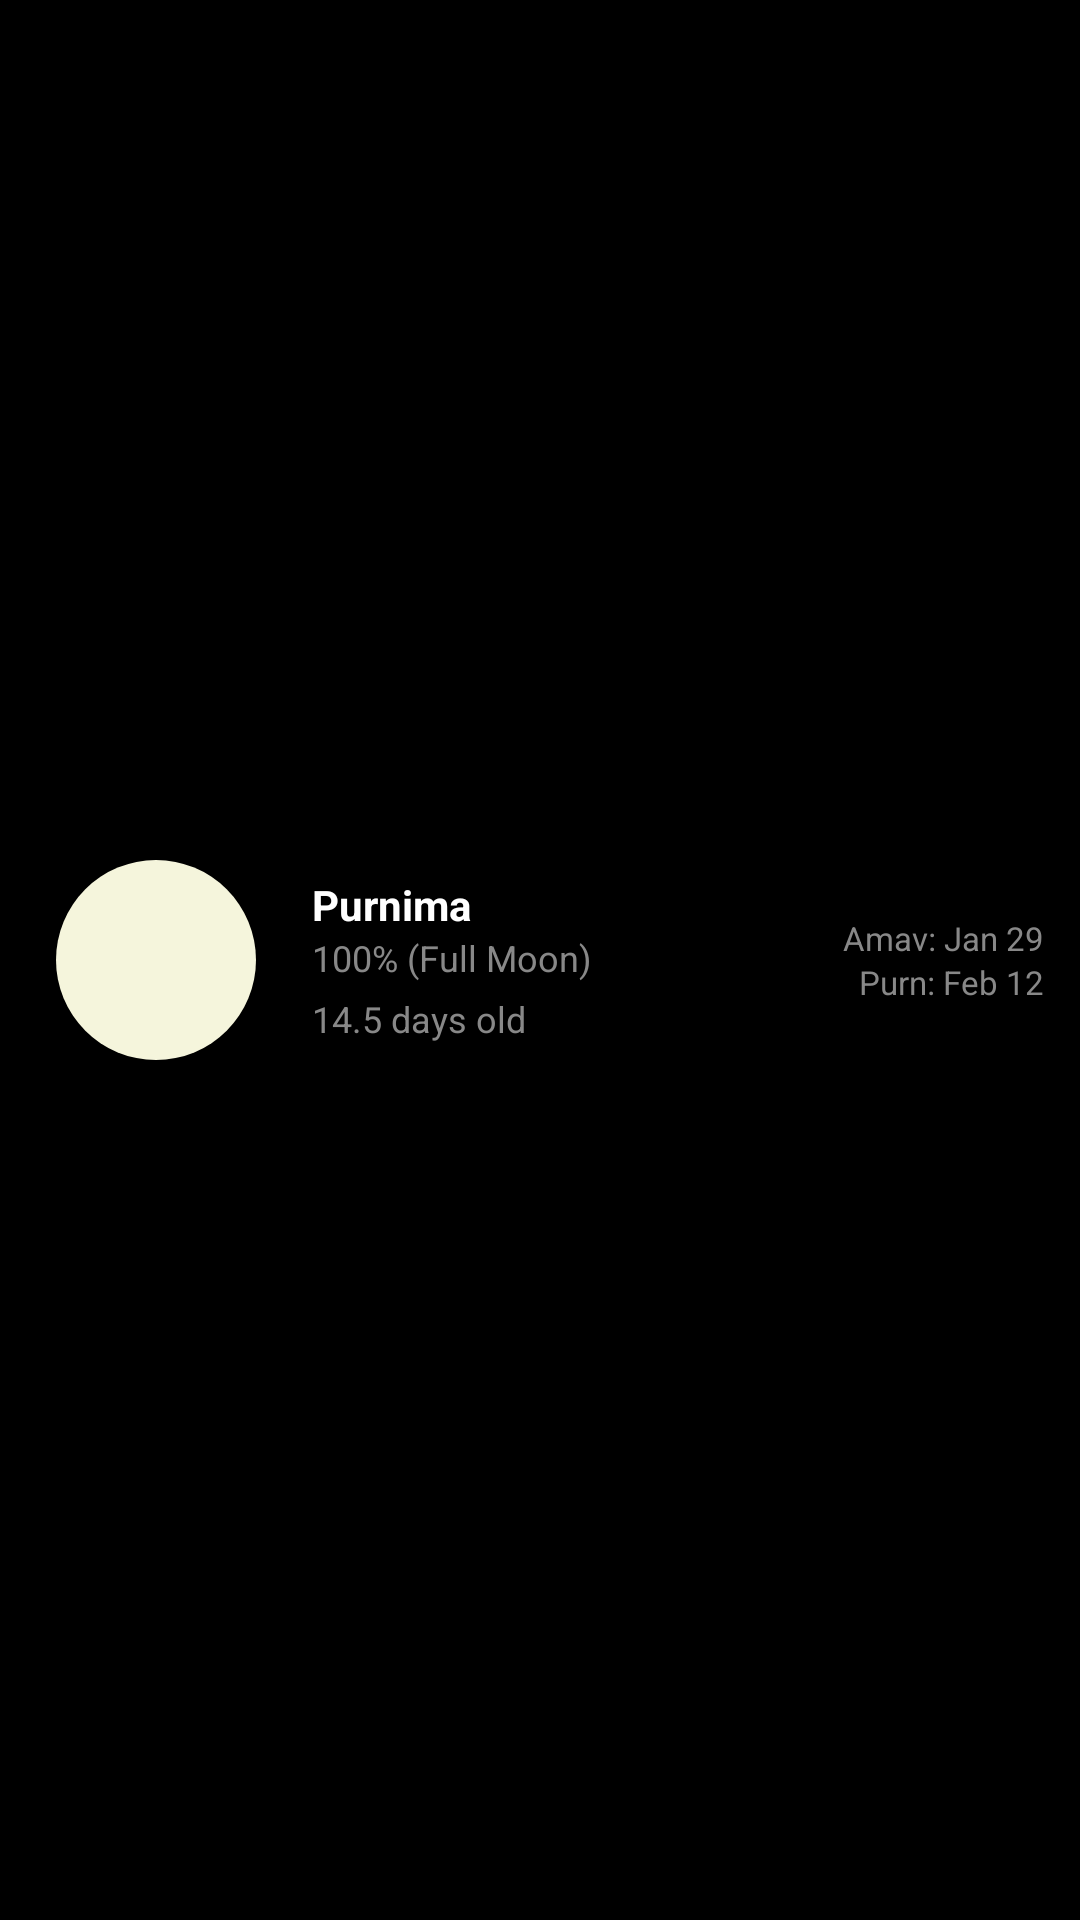

The Android layout XML behind this screen, and the referenced resources:
<!-- AndroidManifest.xml: application theme Theme.Moonphase -->
<!-- res/layout/widget_preview_4x2.xml -->
<?xml version="1.0" encoding="utf-8"?>
<LinearLayout xmlns:android="http://schemas.android.com/apk/res/android"
    android:layout_width="match_parent"
    android:layout_height="match_parent"
    android:background="#000000"
    android:gravity="center_vertical"
    android:orientation="horizontal"
    android:padding="12dp">

    <ImageView
        android:layout_width="80dp"
        android:layout_height="80dp"
        android:src="@drawable/ic_moon_preview"
        android:contentDescription="@string/app_name" />

    <LinearLayout
        android:layout_width="0dp"
        android:layout_height="wrap_content"
        android:layout_marginStart="12dp"
        android:layout_weight="1"
        android:orientation="vertical">

        <TextView
            android:layout_width="wrap_content"
            android:layout_height="wrap_content"
            android:text="Purnima"
            android:textColor="#FFFFFF"
            android:textSize="14sp"
            android:textStyle="bold" />

        <TextView
            android:layout_width="wrap_content"
            android:layout_height="wrap_content"
            android:text="100% (Full Moon)"
            android:textColor="#888888"
            android:textSize="12sp" />

        <TextView
            android:layout_width="wrap_content"
            android:layout_height="wrap_content"
            android:layout_marginTop="4dp"
            android:text="14.5 days old"
            android:textColor="#888888"
            android:textSize="12sp" />

    </LinearLayout>

    <LinearLayout
        android:layout_width="wrap_content"
        android:layout_height="wrap_content"
        android:orientation="vertical"
        android:gravity="end">

        <TextView
            android:layout_width="wrap_content"
            android:layout_height="wrap_content"
            android:text="Amav: Jan 29"
            android:textColor="#888888"
            android:textSize="11sp" />

        <TextView
            android:layout_width="wrap_content"
            android:layout_height="wrap_content"
            android:text="Purn: Feb 12"
            android:textColor="#888888"
            android:textSize="11sp" />

    </LinearLayout>

</LinearLayout>
<!-- resources referenced by this layout -->
<resources>
  <!-- drawable ic_moon_preview (drawable) -->
  <?xml version="1.0" encoding="utf-8"?>
  <vector xmlns:android="http://schemas.android.com/apk/res/android"
      android:width="48dp"
      android:height="48dp"
      android:viewportWidth="48"
      android:viewportHeight="48">
  
      
      
      <path
          android:fillColor="#F5F5DC"
          android:pathData="M4,24
              A20,20 0 1,1 44,24
              A20,20 0 1,1 4,24 Z" />
  
  </vector>
  <string name="app_name">Moon Phase</string>
  <style name="Theme.Moonphase" parent="android:Theme.Material.Light.NoActionBar" />
</resources>
